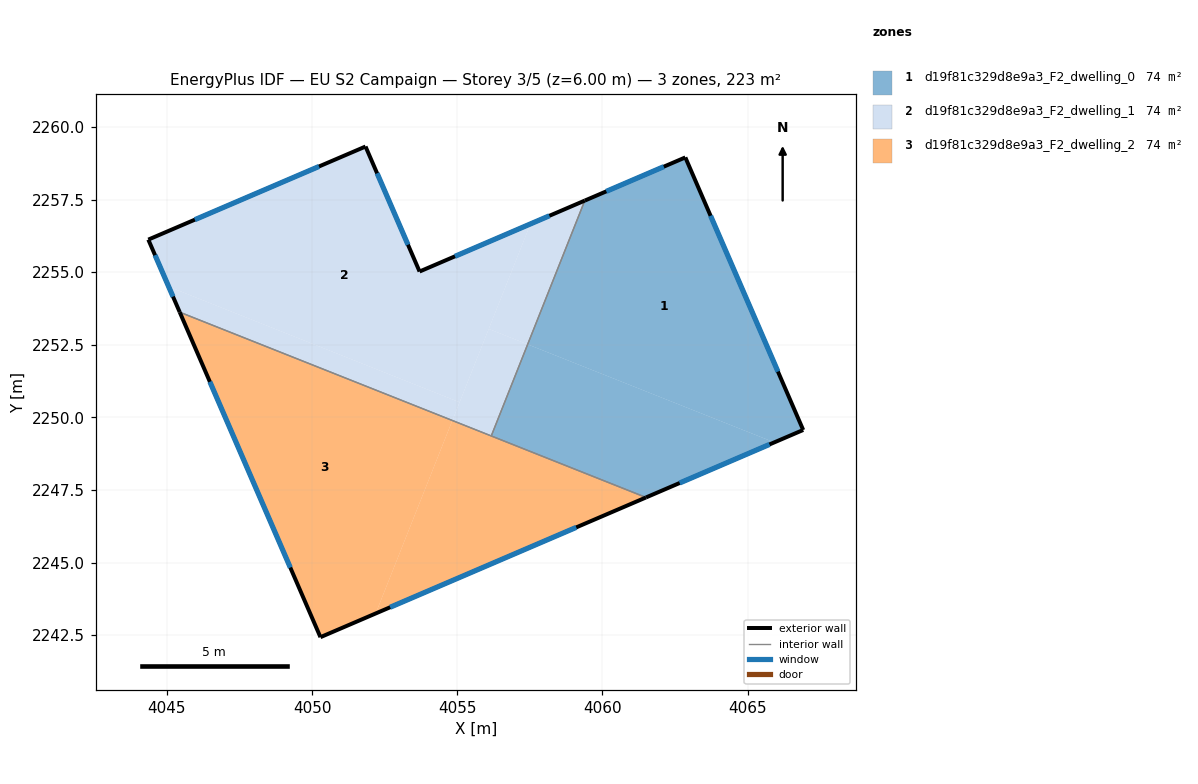
=== STOREY PLAN SPEC (per zone: floor XY polygon, exterior-wall plan segments, windows/doors) ===
zone 1: d19f81c329d8e9a3_F2_dwelling_0  (74.4 m²)
  floor: (4062.85, 2258.95) (4066.91, 2249.57) (4065.92, 2249.14) (4057.42, 2252.51) (4059.39, 2257.46)
  floor: (4065.92, 2249.14) (4061.50, 2247.24) (4056.17, 2249.36) (4057.42, 2252.51)
  exterior wall: (4061.50, 2247.24) – (4066.91, 2249.57)  [5.9 m]
    window: (4062.66, 2247.74) – (4065.75, 2249.07)  [5.8 m²]
  exterior wall: (4062.85, 2258.95) – (4059.39, 2257.46)  [3.8 m]
    window: (4062.11, 2258.63) – (4060.13, 2257.78)  [3.7 m²]
  exterior wall: (4066.91, 2249.57) – (4062.85, 2258.95)  [10.2 m]
    window: (4066.04, 2251.58) – (4063.72, 2256.94)  [10.0 m²]
  interior walls: 2
zone 2: d19f81c329d8e9a3_F2_dwelling_1  (74.4 m²)
  floor: (4057.52, 2256.66) (4055.08, 2250.52) (4045.06, 2254.50) (4044.36, 2256.12) (4051.84, 2259.33) (4053.70, 2255.02)
  floor: (4055.08, 2250.52) (4054.83, 2249.89) (4045.44, 2253.62) (4045.06, 2254.50)
  floor: (4059.39, 2257.46) (4057.42, 2252.51) (4056.08, 2253.05) (4057.52, 2256.66)
  floor: (4057.42, 2252.51) (4056.17, 2249.36) (4054.83, 2249.89) (4056.08, 2253.05)
  exterior wall: (4053.70, 2255.02) – (4051.84, 2259.33)  [4.7 m]
    window: (4053.30, 2255.94) – (4052.24, 2258.40)  [4.6 m²]
  exterior wall: (4059.39, 2257.46) – (4053.70, 2255.02)  [6.2 m]
    window: (4058.17, 2256.94) – (4054.92, 2255.55)  [6.1 m²]
  exterior wall: (4044.36, 2256.12) – (4045.44, 2253.62)  [2.7 m]
    window: (4044.59, 2255.59) – (4045.21, 2254.16)  [2.7 m²]
  exterior wall: (4051.84, 2259.33) – (4044.36, 2256.12)  [8.1 m]
    window: (4050.24, 2258.64) – (4045.96, 2256.81)  [8.0 m²]
  interior walls: 2
zone 3: d19f81c329d8e9a3_F2_dwelling_2  (74.4 m²)
  floor: (4061.50, 2247.24) (4052.19, 2243.25) (4054.83, 2249.89)
  floor: (4054.83, 2249.89) (4052.19, 2243.25) (4050.29, 2242.43) (4045.44, 2253.62)
  exterior wall: (4050.29, 2242.43) – (4061.50, 2247.24)  [12.2 m]
    window: (4052.69, 2243.46) – (4059.10, 2246.21)  [12.0 m²]
  exterior wall: (4045.44, 2253.62) – (4050.29, 2242.43)  [12.2 m]
    window: (4046.48, 2251.22) – (4049.25, 2244.83)  [12.0 m²]
  interior walls: 2

=== DERIVED (storey summary) ===
Building: EU S2 Campaign
Storey: 3 of 5  (floor level z = 6.00 m)
Storey gross floor area: 223.2 m²
Zones on this storey: 3
  - d19f81c329d8e9a3_F2_dwelling_0: floor 74.4 m²; exterior wall 19.9 m (59.7 m²); 3 window(s) 19.5 m²; WWR 32.7%
  - d19f81c329d8e9a3_F2_dwelling_1: floor 74.4 m²; exterior wall 21.7 m (65.2 m²); 4 window(s) 21.3 m²; WWR 32.7%
  - d19f81c329d8e9a3_F2_dwelling_2: floor 74.4 m²; exterior wall 24.4 m (73.2 m²); 2 window(s) 23.9 m²; WWR 32.7%
Zone adjacency (shared interzone walls):
  - d19f81c329d8e9a3_F2_dwelling_0 ↔ d19f81c329d8e9a3_F2_dwelling_1
  - d19f81c329d8e9a3_F2_dwelling_0 ↔ d19f81c329d8e9a3_F2_dwelling_2
  - d19f81c329d8e9a3_F2_dwelling_1 ↔ d19f81c329d8e9a3_F2_dwelling_2